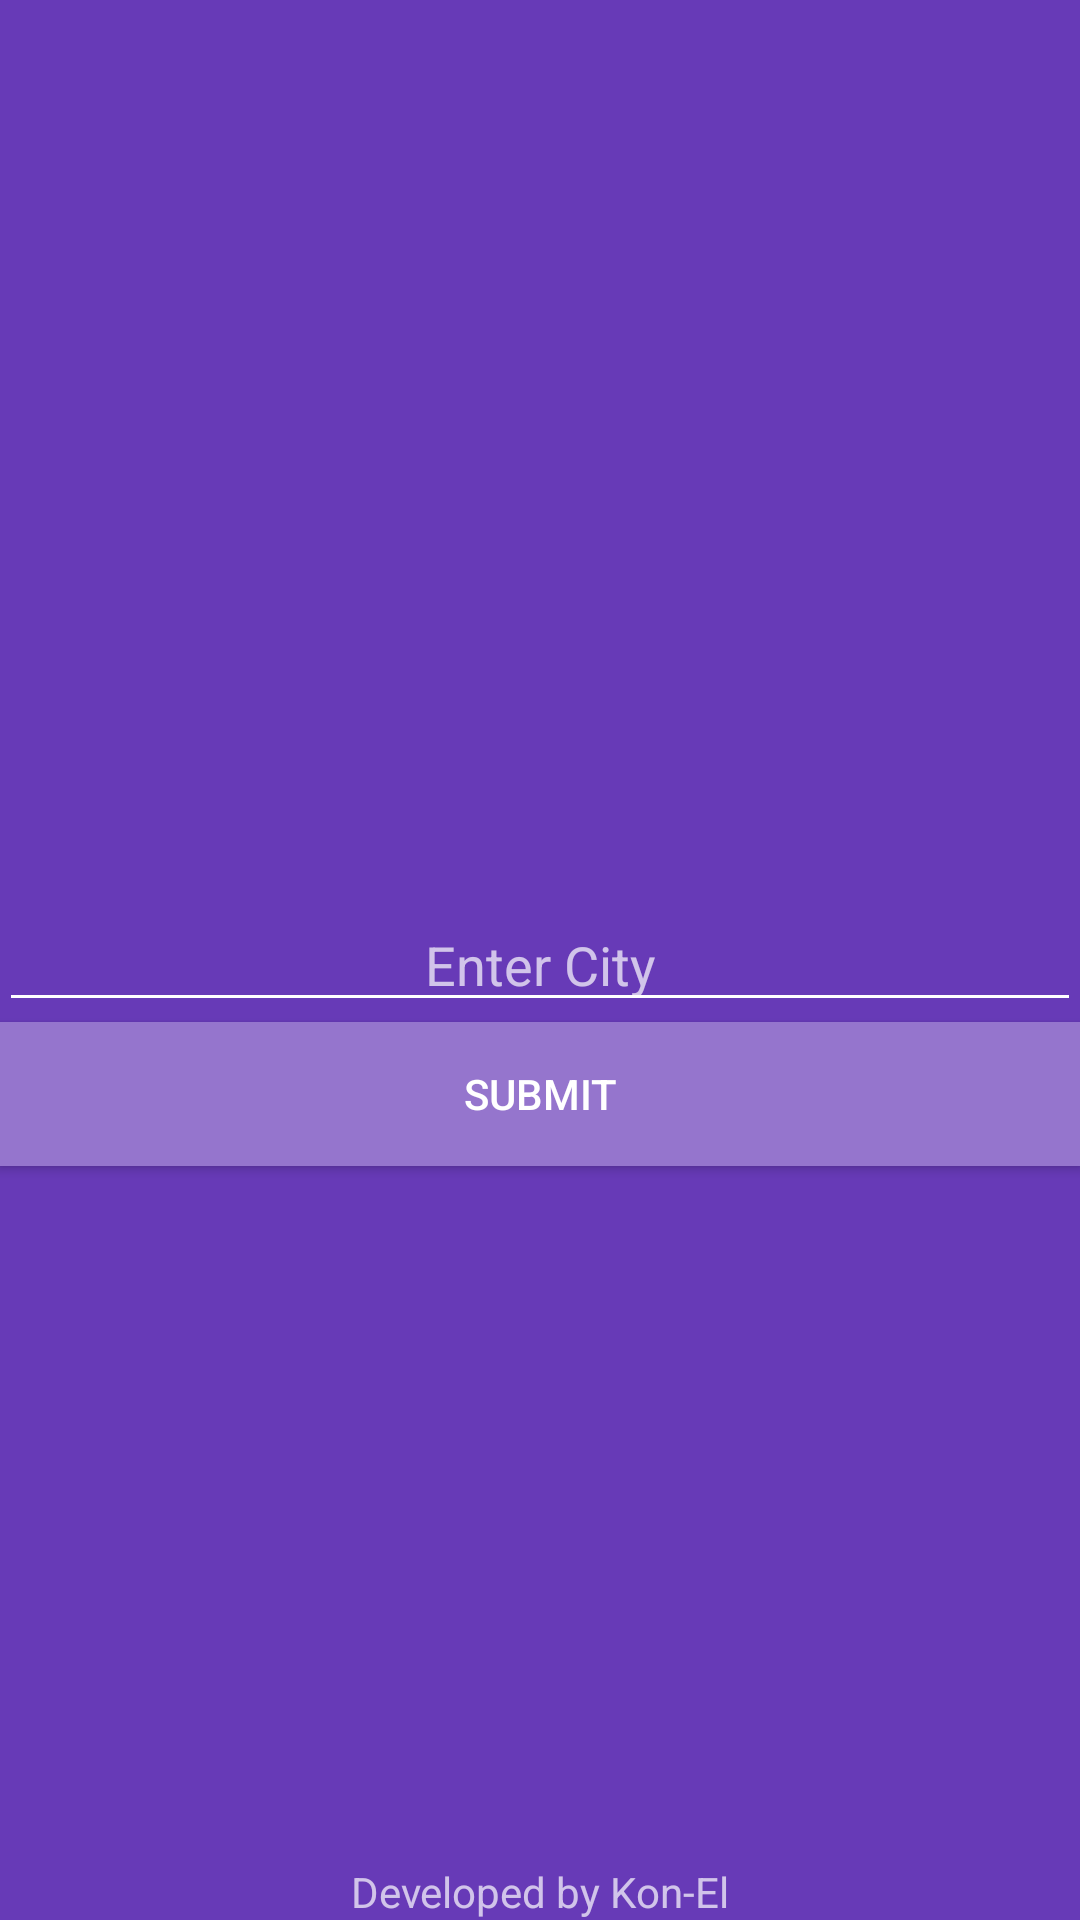

The Android layout XML behind this screen, and the referenced resources:
<!-- AndroidManifest.xml: application theme YahooTheme -->
<!-- res/layout/activity_launcher.xml -->
<RelativeLayout xmlns:android="http://schemas.android.com/apk/res/android"
    xmlns:tools="http://schemas.android.com/tools"
    android:layout_width="match_parent"
    android:layout_height="match_parent"
    android:paddingLeft="@dimen/activity_horizontal_margin"
    android:paddingRight="@dimen/activity_horizontal_margin"
    android:paddingTop="@dimen/activity_vertical_margin"
    android:paddingBottom="@dimen/activity_vertical_margin"
    tools:context="com.kryptapps.konel.yahooweather.LauncherActivity"
    android:background="@color/primary">

    <EditText
        android:id="@+id/etCity"
        android:layout_width="fill_parent"
        android:layout_height="wrap_content"
        android:layout_centerVertical="true"
        android:layout_centerHorizontal="true"
        android:hint="@string/et_city"
        android:gravity="center" />

    <Button
        android:id="@+id/bSubmit"
        android:layout_width="fill_parent"
        android:layout_height="wrap_content"
        android:text="@string/button_submit"
        android:layout_below="@+id/etCity"
        android:layout_centerHorizontal="true"
        android:background="@color/primary_light" />

    <TextView
        android:layout_width="wrap_content"
        android:layout_height="wrap_content"
        android:textAppearance="?android:attr/textAppearanceSmall"
        android:text="@string/disclaimer"
        android:layout_alignParentBottom="true"
        android:layout_centerHorizontal="true" />
</RelativeLayout>
<!-- resources referenced by this layout -->
<resources>
  <color name="primary">#673AB7</color>
  <color name="primary_light">#9575CD</color>
  <string name="button_submit">Submit</string>
  <string name="disclaimer">Developed by Kon-El</string>
  <string name="et_city">Enter City</string>
  <style name="YahooTheme" parent="Theme.AppCompat.NoActionBar">
          
  
          <item name="colorPrimary">@color/primary_dark</item>
          <item name="colorPrimaryDark">@color/primary_dark</item>
          <item name="colorAccent">@color/accent</item>
          <item name="android:textColorPrimary">@color/icons</item>
          <item name="android:textColorSecondary">@color/icons</item>
          <item name="android:divider">@color/divider</item>
      </style>
  <color name="primary_dark">#512DA8</color>
  <color name="accent">#448AFF</color>
  <color name="icons">#FFFFFF</color>
  <color name="divider">#B6B6B6</color>
</resources>
